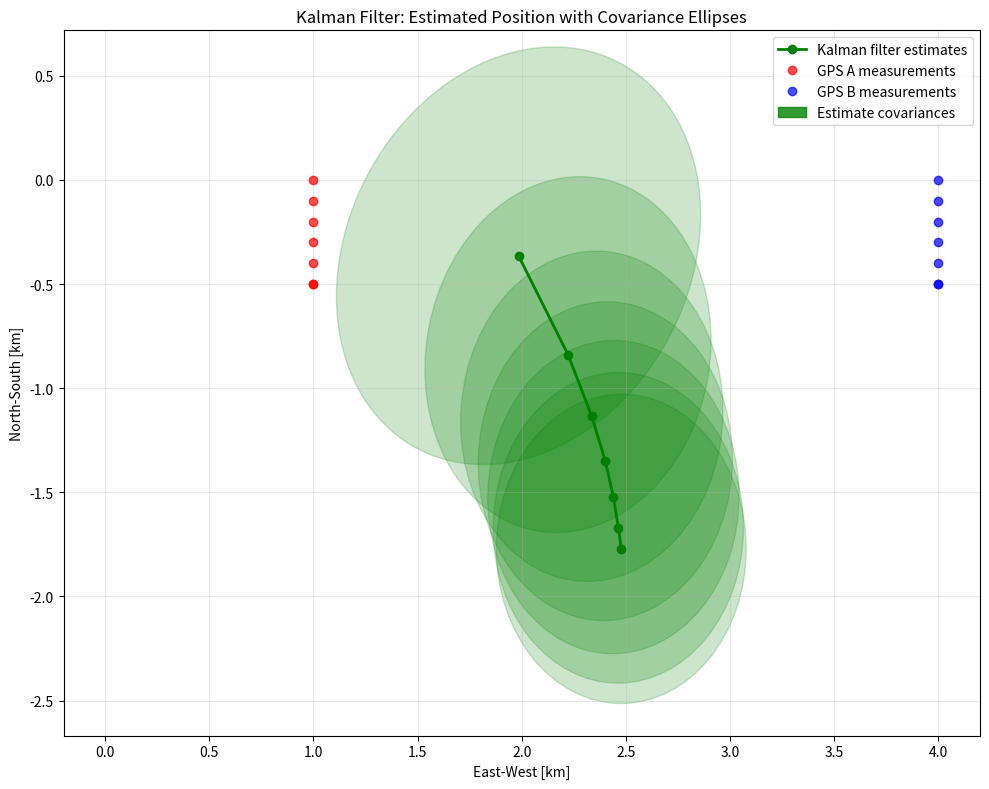

Source code (Python):
# Problem 3: Kalman Filter for tracking a car using constant position model
import numpy as np
import matplotlib.pyplot as plt
from matplotlib.patches import Ellipse

SHOW_MEASUREMENT_NOISE = False 

# Assume constant position model
F = np.array([[1, 0],
              [0, 1]])

Q = np.array([[0.04, 0],
              [0, 0.04]])

H = np.array([[1, 0],
              [0, 1]])

Ra = np.array([[0.6, -0.6], [-0.6, 1.2]])
Rb = np.array([[0.6, 0.6], [0.6, 1.2]])

ya_measurements = np.array([[1, 1, 1, 1, 1, 1, 1],
                           [0, -0.1, -0.2, -0.3, -0.4, -0.5, -0.5]])

yb_measurements = np.array([[4, 4, 4, 4, 4, 4, 4],
                           [0, -0.1, -0.2, -0.3, -0.4, -0.5, -0.5]])

# Prior state
x0 = np.array([0, 0]).reshape(2,1)
P0 = np.array([[1.2, 0.6], [0.6, 0.6]])


n_steps = ya_measurements.shape[1]
x_estimates = np.zeros((2, n_steps))
P_estimates = np.zeros((2, 2, n_steps))
x_predictions = np.zeros((2, n_steps))
P_predictions = np.zeros((2, 2, n_steps))

# Init
x_est = x0.copy()
P_est = P0.copy()

# # True Position by 7.2 km/hr in south east
# dir_vec = np.array([1.0, -1.0])
# dir_vec = dir_vec / np.linalg.norm(dir_vec)
# init_pos = np.array([2.5, 0.0])
# true_positions = np.zeros((2, n_steps))
# for k in range(n_steps):
#     true_positions[:, k] = dir_vec * k * 7.2 / 60 + init_pos

# Kalman Filter Loop
for k in range(n_steps):
    # PREDICT
    x_pred = F @ x_est
    P_pred = F @ P_est @ F.T + Q

    x_predictions[:, k] = x_pred.flatten()
    P_predictions[:, :, k] = P_pred
    
    # UPDATE
    ya_k = ya_measurements[:, k].reshape(2, 1)
    yb_k = yb_measurements[:, k].reshape(2, 1)
    
    # Update w/ GPS A
    y_a_residual = ya_k - H @ x_pred  # innovation/residual
    S_a = H @ P_pred @ H.T + Ra       # innovation covariance
    K_a = P_pred @ H.T @ np.linalg.inv(S_a)  # Kalman gain
    
    x_temp = x_pred + K_a @ y_a_residual
    P_temp = (np.eye(2) - K_a @ H) @ P_pred
    
    # Update w/ GPS B
    y_b_residual = yb_k - H @ x_temp  # innovation/residual
    S_b = H @ P_temp @ H.T + Rb       # innovation covariance
    K_b = P_temp @ H.T @ np.linalg.inv(S_b)  # Kalman gain
    
    x_est = x_temp + K_b @ y_b_residual
    P_est = (np.eye(2) - K_b @ H) @ P_temp

    print(f"x_est: {x_est.flatten()}")
    print(f"P_est: {P_est}")

    # Store estimates
    x_estimates[:, k] = x_est.flatten()
    P_estimates[:, :, k] = P_est

# Visualization - Plot true position, estimated position, and covariance ellipses
fig, ax = plt.subplots(1, 1, figsize=(12, 8))

# # Plot true position trajectory
# ax.plot(true_positions[0, :], true_positions[1, :], 'k-', linewidth=3, 
#         label='True position', zorder=5)
# ax.plot(true_positions[0, :], true_positions[1, :], 'ko', markersize=8, zorder=5)

# Plot Kalman filter estimates
ax.plot(x_estimates[0, :], x_estimates[1, :], 'g-o', linewidth=2, markersize=6, 
        label='Kalman filter estimates', zorder=4)

# Plot GPS measurements
ax.plot(ya_measurements[0, :], ya_measurements[1, :], 'ro', markersize=6, 
        alpha=0.7, label='GPS A measurements', zorder=3)
ax.plot(yb_measurements[0, :], yb_measurements[1, :], 'bo', markersize=6, 
        alpha=0.7, label='GPS B measurements', zorder=3)


chi2_val = 5.991  # Chi-squared value for 95% confidence with 2 DOF

ellipse_legend = Ellipse((0, 0), 0, 0, alpha=0.8, facecolor='green', 
                        edgecolor='green', linewidth=1, label='Estimate covariances')
ax.add_patch(ellipse_legend)

# Add uncertainty ellipses for each estimate
for k in range(n_steps):
    P_k = P_estimates[:, :, k]
    eigenvals, eigenvecs = np.linalg.eigh(P_k)
    angle = np.degrees(np.arctan2(eigenvecs[1, 0], eigenvecs[0, 0]))
    width = 2 * np.sqrt(chi2_val * eigenvals[0])
    height = 2 * np.sqrt(chi2_val * eigenvals[1])
    
    ellipse = Ellipse((x_estimates[0, k], x_estimates[1, k]), width, height, angle=angle,
                      alpha=0.2, facecolor='green', edgecolor='green', linewidth=1,
                      zorder=1)
    ax.add_patch(ellipse)


# Add measurement noise covariance ellipses at measurement locations (if enabled)
if SHOW_MEASUREMENT_NOISE:
    # Ra ellipses at GPS A locations
    for k in range(n_steps):
        eigenvals_ra, eigenvecs_ra = np.linalg.eigh(Ra)
        angle_ra = np.degrees(np.arctan2(eigenvecs_ra[1, 0], eigenvecs_ra[0, 0]))
        width_ra = 2 * np.sqrt(chi2_val * eigenvals_ra[0])
        height_ra = 2 * np.sqrt(chi2_val * eigenvals_ra[1])
        
        ellipse_ra = Ellipse((ya_measurements[0, k], ya_measurements[1, k]), 
                            width_ra, height_ra, angle=angle_ra,
                            alpha=0.15, facecolor='red', edgecolor='red', linewidth=1,
                            zorder=0)
        ax.add_patch(ellipse_ra)

    # Rb ellipses at GPS B locations  
    for k in range(n_steps):
        eigenvals_rb, eigenvecs_rb = np.linalg.eigh(Rb)
        angle_rb = np.degrees(np.arctan2(eigenvecs_rb[1, 0], eigenvecs_rb[0, 0]))
        width_rb = 2 * np.sqrt(chi2_val * eigenvals_rb[0])
        height_rb = 2 * np.sqrt(chi2_val * eigenvals_rb[1])
        
        ellipse_rb = Ellipse((yb_measurements[0, k], yb_measurements[1, k]), 
                            width_rb, height_rb, angle=angle_rb,
                            alpha=0.15, facecolor='blue', edgecolor='blue', linewidth=1,
                            zorder=0)
        ax.add_patch(ellipse_rb)

if SHOW_MEASUREMENT_NOISE:
    ellipse_ra_legend = Ellipse((0, 0), 0, 0, alpha=0.1, facecolor='red', 
                               edgecolor='red', linewidth=1, label='GPS A noise (Ra)')
    ax.add_patch(ellipse_ra_legend)

    ellipse_rb_legend = Ellipse((0, 0), 0, 0, alpha=0.1, facecolor='blue', 
                               edgecolor='blue', linewidth=1, label='GPS B noise (Rb)')
    ax.add_patch(ellipse_rb_legend)

ax.set_xlabel('East-West [km]')
ax.set_ylabel('North-South [km]')
ax.set_title('Kalman Filter: Estimated Position with Covariance Ellipses')
ax.grid(True, alpha=0.3)
ax.legend()
ax.set_aspect('equal')

plt.tight_layout()
plt.show()


# Probability of [2, -2]
prob = (1 / (2 * np.pi * np.sqrt(np.linalg.det(P_estimates[:, :, -1])))) * np.exp(-0.5 * (np.array([2, -2]) - x_estimates[:, -1]) @ np.linalg.inv(P_estimates[:, :, -1]) @ (np.array([2, -2]) - x_estimates[:, -1]))
print(f"Probability of [2, -2]: {prob}")
